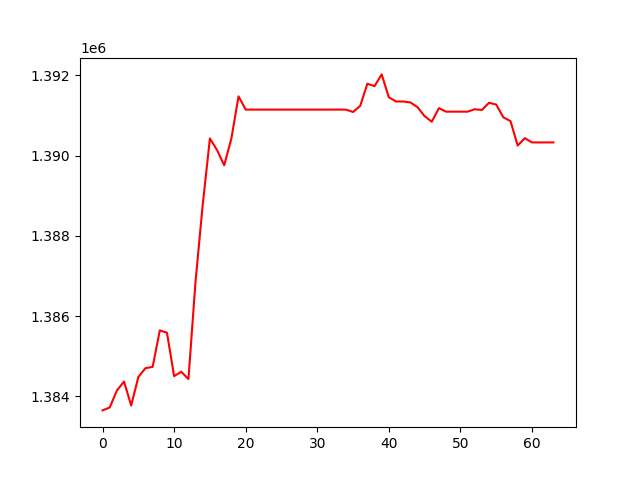

Data behind this chart, as committed beside it:
, 0
0, 1383650
1, 1383723
2, 1384145
3, 1384370
4, 1383772
5, 1384482
6, 1384703
7, 1384735
8, 1385644
9, 1385587
10, 1384504
11, 1384614
12, 1384430
13, 1386878
14, 1388782
15, 1390427
16, 1390136
17, 1389758
18, 1390427
19, 1391477
20, 1391146
21, 1391146
22, 1391146
23, 1391146
24, 1391146
25, 1391146
26, 1391146
27, 1391146
28, 1391146
29, 1391146
30, 1391146
31, 1391146
32, 1391146
33, 1391146
34, 1391146
35, 1391086
36, 1391239
37, 1391791
38, 1391731
39, 1392023
40, 1391454
41, 1391348
42, 1391348
43, 1391326
44, 1391208
45, 1390982
46, 1390845
47, 1391182
48, 1391095
49, 1391095
50, 1391095
51, 1391095
52, 1391154
53, 1391137
54, 1391316
55, 1391272
56, 1390953
57, 1390859
58, 1390250
59, 1390434
... 4 more rows
